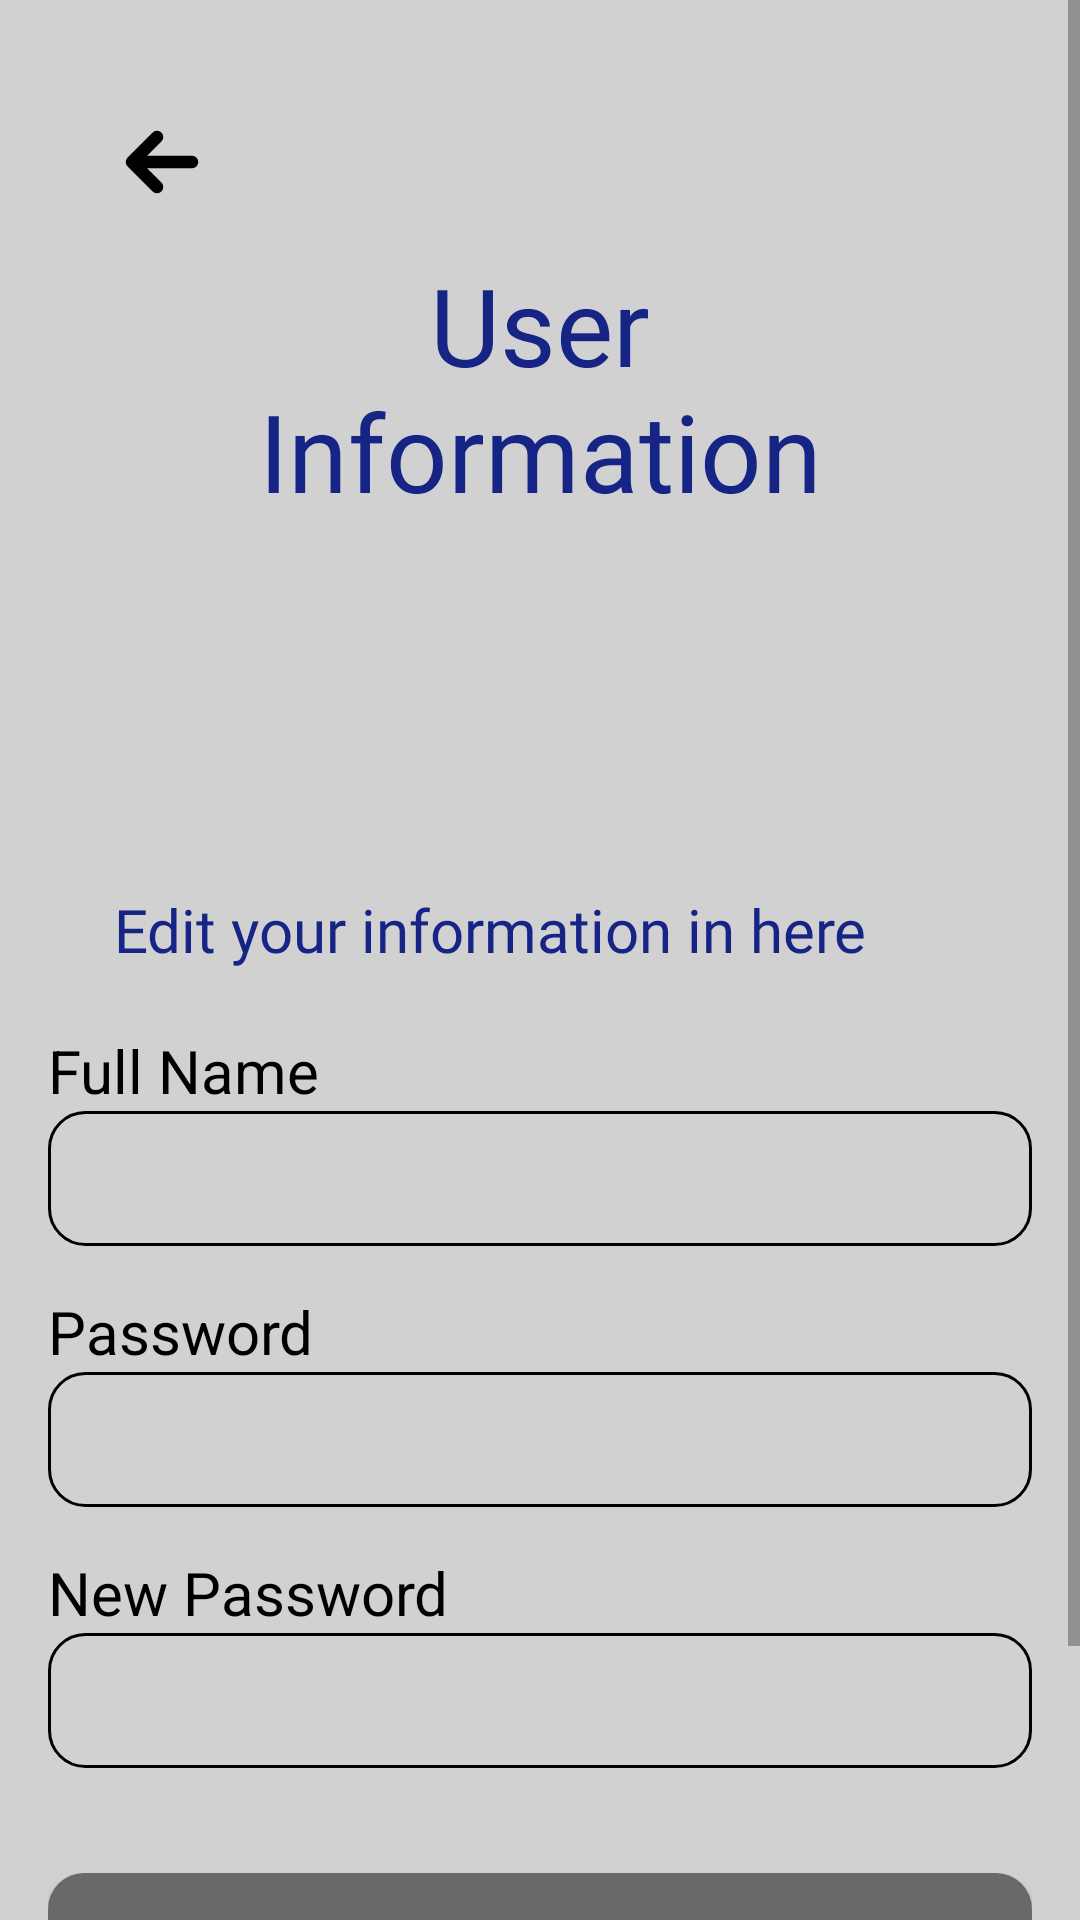

Android layout source for this screen:
<!-- AndroidManifest.xml: application theme customTheme -->
<!-- res/layout/activity_user_information.xml -->
<?xml version="1.0" encoding="utf-8"?>
<androidx.constraintlayout.widget.ConstraintLayout xmlns:android="http://schemas.android.com/apk/res/android"
    xmlns:app="http://schemas.android.com/apk/res-auto"
    xmlns:tools="http://schemas.android.com/tools"
    android:layout_width="match_parent"
    android:layout_height="match_parent"
    android:background="@color/light_gray"
    tools:context=".UserInformationActivity">

    <ScrollView
        android:layout_width="match_parent"
        android:layout_height="0dp"
        app:layout_constraintTop_toTopOf="parent"
        app:layout_constraintBottom_toBottomOf="parent"
        app:layout_constraintStart_toStartOf="parent"
        app:layout_constraintEnd_toEndOf="parent">

        <LinearLayout
            android:layout_width="match_parent"
            android:layout_height="wrap_content"
            android:orientation="vertical"
            android:padding="16dp">

            <ImageButton
                android:id="@+id/imageButton"
                android:layout_width="wrap_content"
                android:layout_height="wrap_content"
                android:background="@android:color/transparent"
                android:rotation="180"
                android:layout_marginTop="18dp"
                android:layout_marginStart="18dp"
                android:src="@drawable/back_arrow_svg"
                app:layout_constraintStart_toStartOf="parent"
                app:layout_constraintTop_toTopOf="parent" />

            <TextView
                android:id="@+id/textView7"
                android:layout_width="match_parent"
                android:layout_height="wrap_content"
                android:layout_marginTop="10dp"
                android:fontFamily="@font/inriaserif_bold"
                android:gravity="center"
                android:text="@string/user_ninformation"
                android:textColor="@color/dark_blue"
                android:textSize="36sp" />

            <com.google.android.material.imageview.ShapeableImageView
                android:id="@+id/UserProfileImage"
                android:layout_width="match_parent"
                android:layout_height="wrap_content"
                android:layout_marginTop="10dp"
                android:src="@drawable/profile" />

            <LinearLayout
                android:id="@+id/linearLayout"
                android:layout_width="match_parent"
                android:layout_height="wrap_content"
                android:gravity="center_horizontal"
                android:orientation="vertical"
                android:padding="20dp">

                <TextView
                    android:id="@+id/textView12"
                    android:layout_width="wrap_content"
                    android:layout_height="wrap_content"
                    android:fontFamily="@font/inriaserif_bold"
                    android:gravity="center"
                    android:textColor="@color/black"
                    android:textSize="20sp" />

                <TextView
                    android:id="@+id/textView10"
                    android:layout_width="wrap_content"
                    android:layout_height="wrap_content"
                    android:layout_marginTop="8dp"
                    android:fontFamily="@font/inriaserif_bold"
                    android:textColor="@color/black"
                    android:textSize="20sp" />
            </LinearLayout>

            <TextView
                android:id="@+id/textView13"
                android:layout_width="match_parent"
                android:layout_height="wrap_content"
                android:layout_marginStart="22dp"
                android:layout_marginTop="10dp"
                android:fontFamily="@font/inria_sans_bold"
                android:text="@string/edit_your_information_in_here"
                android:textColor="@color/dark_blue"
                android:textSize="20sp" />

            <LinearLayout
                android:id="@+id/linearLayout3"
                android:layout_width="match_parent"
                android:layout_height="wrap_content"
                android:layout_marginTop="20dp"
                android:orientation="vertical">

                <TextView
                    android:id="@+id/textView14"
                    android:layout_width="match_parent"
                    android:layout_height="wrap_content"
                    android:text="@string/full_name"
                    android:textColor="@color/black"
                    android:textSize="20sp" />

                <EditText
                    android:id="@+id/editTextText"
                    android:layout_width="match_parent"
                    android:layout_height="45dp"
                    android:background="@drawable/input_bars_borders"
                    android:ems="10"
                    android:inputType="text"
                    android:paddingStart="15dp"
                    android:paddingEnd="15dp"
                    android:textColor="@color/black"
                    android:textSize="22sp" />

                <TextView
                    android:id="@+id/textView15"
                    android:layout_width="match_parent"
                    android:layout_height="wrap_content"
                    android:layout_marginTop="15dp"
                    android:text="@string/password"
                    android:textColor="@color/black"
                    android:textSize="20sp" />

                <EditText
                    android:id="@+id/editTextText2"
                    android:layout_width="match_parent"
                    android:layout_height="45dp"
                    android:background="@drawable/input_bars_borders"
                    android:ems="10"
                    android:inputType="textPassword"
                    android:paddingStart="15dp"
                    android:paddingEnd="15dp"
                    android:textColor="@color/black"
                    android:textSize="22sp" />

                <TextView
                    android:id="@+id/textView16"
                    android:layout_width="match_parent"
                    android:layout_height="wrap_content"
                    android:layout_marginTop="15dp"
                    android:text="@string/new_password"
                    android:textColor="@color/black"
                    android:textSize="20sp" />

                <EditText
                    android:id="@+id/editTextText5"
                    android:layout_width="match_parent"
                    android:layout_height="45dp"
                    android:background="@drawable/input_bars_borders"
                    android:ems="10"
                    android:inputType="textPassword"
                    android:paddingStart="15dp"
                    android:paddingEnd="15dp"
                    android:textColor="@color/black"
                    android:textSize="22sp" />
            </LinearLayout>

            <Button
                android:id="@+id/button4"
                android:layout_width="match_parent"
                android:layout_height="wrap_content"
                android:layout_marginTop="35dp"
                android:background="@drawable/gray_button"
                android:text="@string/edit_my_info"
                android:textColor="@color/white"
                android:textSize="24sp" />

            <Button
                android:id="@+id/logOutButton"
                android:layout_width="match_parent"
                android:layout_height="wrap_content"
                android:layout_marginTop="10dp"
                android:background="@color/custom_status_bar"
                android:drawableEnd="@drawable/logout_svg"
                android:fontFamily="@font/inria_sans_bold"
                android:text="@string/log_out"
                android:textColor="@color/black"
                android:textSize="22sp" />
        </LinearLayout>
    </ScrollView>
</androidx.constraintlayout.widget.ConstraintLayout>
<!-- resources referenced by this layout -->
<resources>
  <color name="black">#000000</color>
  <color name="custom_status_bar">#ff6f4f</color>
  <color name="dark_blue">#152485</color>
  <color name="light_gray">#d1d1d1</color>
  <color name="white">#FFFFFFFF</color>
  <!-- drawable back_arrow_svg (drawable) -->
  <vector xmlns:android="http://schemas.android.com/apk/res/android"
      android:width="40dp"
      android:height="40dp"
      android:viewportWidth="24"
      android:viewportHeight="24">
    <path
        android:pathData="M6,12H18M18,12L13,7M18,12L13,17"
        android:strokeLineJoin="round"
        android:strokeWidth="2.5"
        android:fillColor="#00000000"
        android:strokeColor="#000000"
        android:strokeLineCap="round"/>
  </vector>
  <!-- drawable gray_button (drawable) -->
  <?xml version="1.0" encoding="utf-8"?>
  <shape  xmlns:android="http://schemas.android.com/apk/res/android"
      android:shape="rectangle">
  
      <solid android:color="@color/dark_gray" />
  
      <corners android:radius="12dp"/>
  
  </shape >
  <!-- drawable input_bars_borders (drawable) -->
  <?xml version="1.0" encoding="utf-8"?>
  <shape  xmlns:android="http://schemas.android.com/apk/res/android"
      android:shape="rectangle">
  
      <stroke
          android:width="1dp"
          android:color="@color/black"
          android:type="linear"
          />
  
      <corners android:radius="12dp"/>
  
  </shape >
  <!-- drawable logout_svg (drawable) -->
  <vector xmlns:android="http://schemas.android.com/apk/res/android"
      android:width="35dp"
      android:height="35dp"
      android:viewportWidth="1024"
      android:viewportHeight="1024">
    <path
        android:strokeWidth="2"
        android:pathData="M106.7,512c0,-200.3 162.4,-362.7 362.7,-362.7 57.9,0 112.6,13.6 161.2,37.7 10.6,5.2 23.4,0.9 28.6,-9.6 5.2,-10.6 0.9,-23.4 -9.6,-28.6 -54.3,-27 -115.5,-42.1 -180.2,-42.1C245.5,106.7 64,288.1 64,512s181.5,405.3 405.3,405.3c64.7,0 125.9,-15.2 180.2,-42.1 10.6,-5.2 14.9,-18 9.6,-28.6 -5.2,-10.6 -18,-14.9 -28.6,-9.6 -48.5,24.1 -103.2,37.7 -161.2,37.7 -200.3,0 -362.7,-162.4 -362.7,-362.7z"
        android:fillColor="#000000"
        android:strokeColor="#000000"/>
    <path
        android:strokeWidth="1"
        android:pathData="M783.1,326.2c-8.3,-8.3 -21.8,-8.3 -30.2,0 -8.3,8.3 -8.3,21.8 0,30.2l134.3,134.2h-353.8c-11.8,0 -21.3,9.6 -21.3,21.3s9.6,21.3 21.3,21.3h353.8L752.9,667.6c-8.3,8.3 -8.3,21.8 0,30.2 8.3,8.3 21.8,8.3 30.2,0l170.7,-170.7a21.3,21.3 0,0 0,4.7 -7A21.3,21.3 0,0 0,960 512a21.3,21.3 0,0 0,-5.8 -14.6l-0.5,-0.5 -170.6,-170.6z"
        android:fillColor="#000000"
        android:strokeColor="#000000"/>
  </vector>
  <string name="edit_my_info">Edit My Info</string>
  <string name="edit_your_information_in_here">Edit your information in here</string>
  <string name="full_name">Full Name</string>
  <string name="log_out">Log Out</string>
  <string name="new_password">New Password</string>
  <string name="password">Password</string>
  <string name="user_ninformation">User\nInformation</string>
  <style name="customTheme" parent="Theme.AppCompat.Light.NoActionBar">
          <item name="colorPrimary">@color/red</item> 
          <item name="android:statusBarColor">@color/custom_status_bar</item>
      </style>
  <color name="dark_gray">#696969</color>
  <color name="red">#de182c</color>
</resources>
